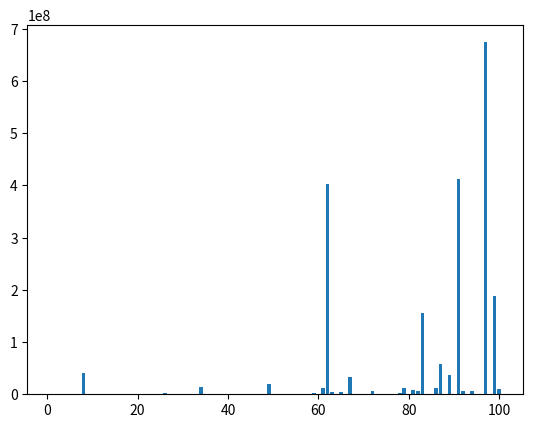

This chart was generated by the following Python code:
import matplotlib.pyplot as plt
y=[7, 45, 2901, 217, 839, 1943, 1299, 40982135, 1973, 8525, 7163, 11207, 674887, 21729, 23233, 34895, 26391, 512009, 29303, 15043, 459411, 13291, 321117, 123011, 121279, 1843657, 44907, 132537, 26059, 186365, 629683, 412645, 144805, 14439403, 126465, 104811, 428799, 358587, 512373, 100335, 150391, 646219, 117249, 568423, 89421, 69873, 657563, 82569, 19676633, 22347, 480615, 896981, 131033, 169367, 821961, 237049, 304447, 145651, 1606829, 412971, 12281035, 403321623, 4490333, 250585, 3442981, 215829, 33168403, 254789, 277419, 465353, 1441929, 6391333, 72231, 133543, 144995, 1151401, 977805, 2621287, 12184283, 862895, 8761079, 5587435, 154759191, 151135, 178739, 12362915, 58400543, 292293, 36181007, 726931, 412494633, 6844829, 1005137, 5404673, 408641, 191057, 673653923, 964209, 187545301, 10639887]
x=range(1,len(y)+1)
plt.bar(x,y)
# plt.ylim(min(y),100000000)
plt.show()
